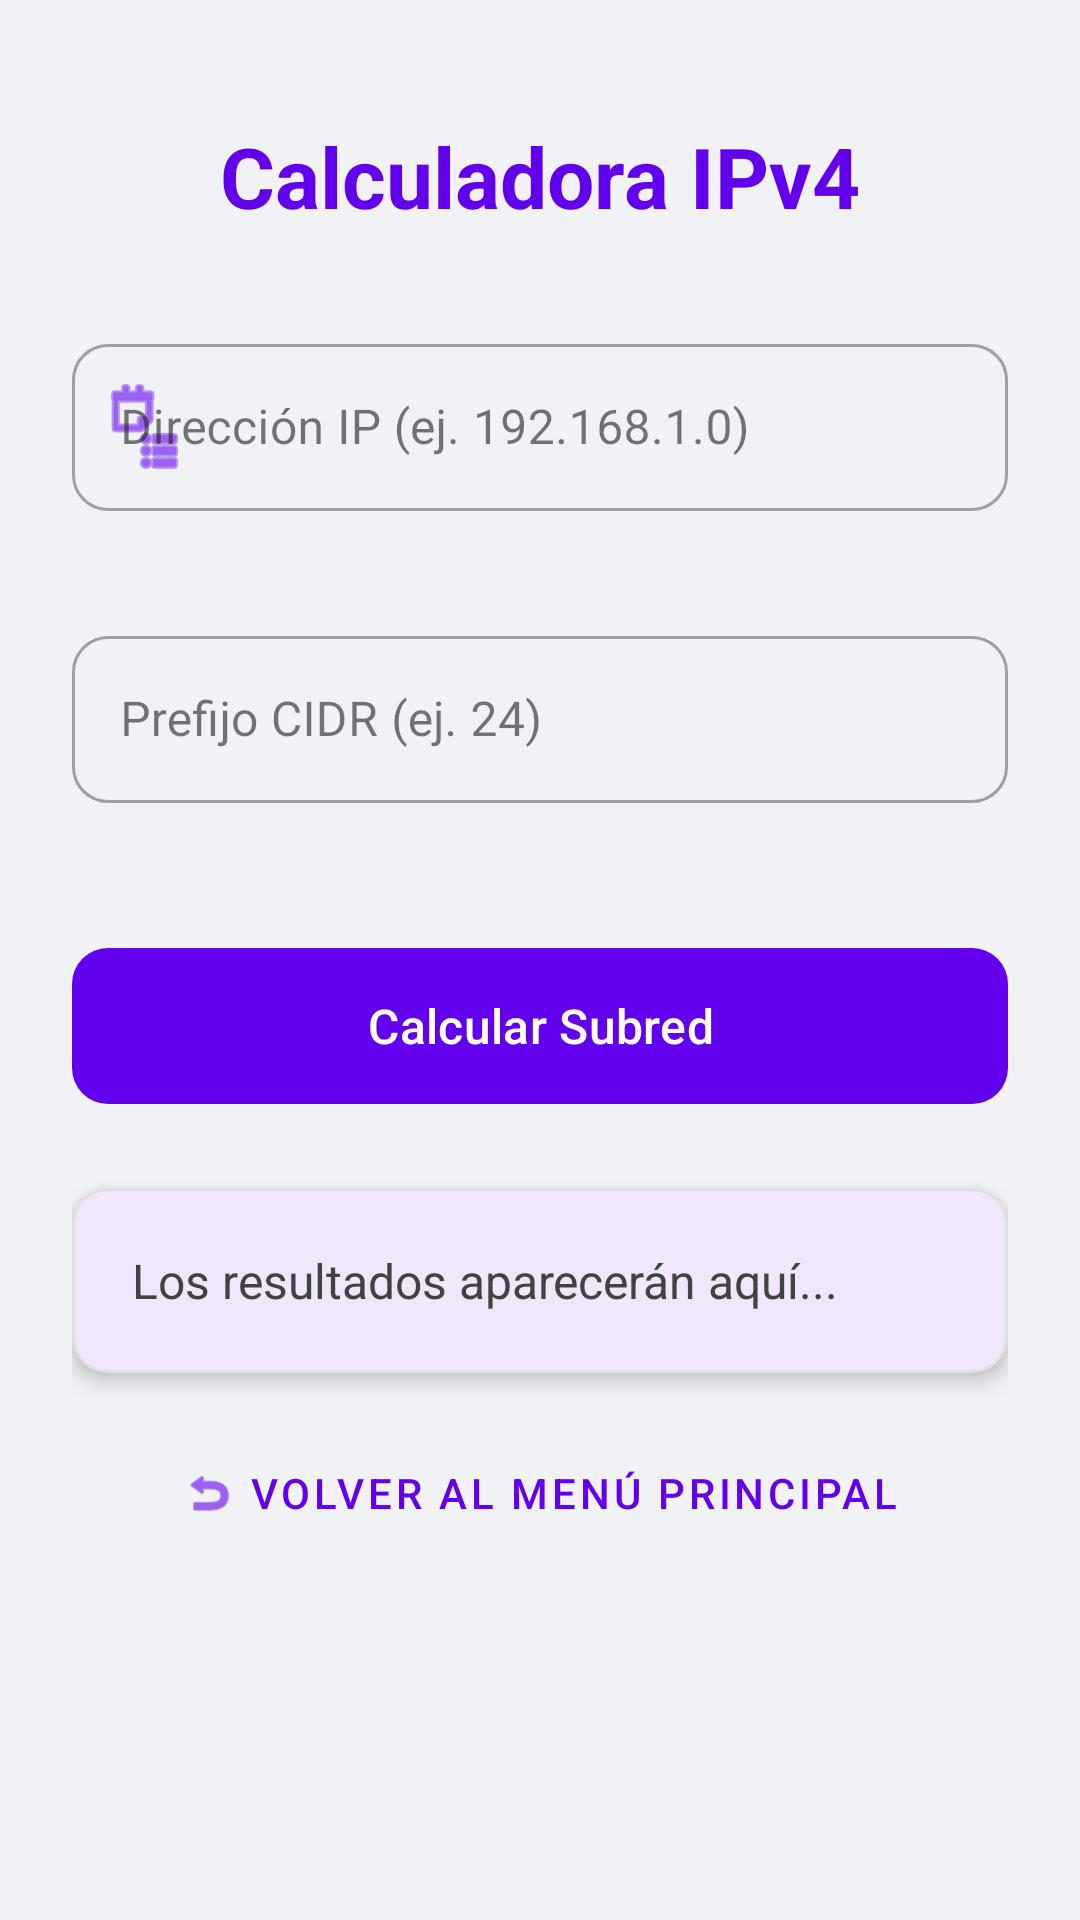

Write the Android layout XML for this screen, with the resource values it uses.
<!-- AndroidManifest.xml: application theme Theme.Redes -->
<!-- res/layout/activity_subnet_calculator.xml -->
<?xml version="1.0" encoding="utf-8"?>
<LinearLayout xmlns:android="http://schemas.android.com/apk/res/android"
    xmlns:app="http://schemas.android.com/apk/res-auto"
    android:layout_width="match_parent"
    android:layout_height="match_parent"
    android:orientation="vertical"
    android:padding="24dp"
    android:gravity="top"
    android:background="#F0F2F5">

    <TextView
        android:layout_width="match_parent"
        android:layout_height="wrap_content"
        android:text="Calculadora IPv4"
        android:textSize="28sp"
        android:textStyle="bold"
        android:textAlignment="center"
        android:layout_marginBottom="32dp"
        android:layout_marginTop="16dp"
        android:textColor="?attr/colorPrimary"/>

    <com.google.android.material.textfield.TextInputLayout
        android:id="@+id/tilIpAddress"
        android:layout_width="match_parent"
        android:layout_height="wrap_content"
        style="@style/Widget.MaterialComponents.TextInputLayout.OutlinedBox"
        android:hint="Dirección IP (ej. 192.168.1.0)"
        android:layout_marginBottom="16dp"
        app:startIconDrawable="@android:drawable/ic_menu_agenda"
        app:startIconTint="?attr/colorPrimary"
        app:errorEnabled="true"
        app:boxCornerRadiusTopStart="12dp"
        app:boxCornerRadiusTopEnd="12dp"
        app:boxCornerRadiusBottomStart="12dp"
        app:boxCornerRadiusBottomEnd="12dp">

        <com.google.android.material.textfield.TextInputEditText
            android:id="@+id/etIpAddress"
            android:layout_width="match_parent"
            android:layout_height="wrap_content"
            android:inputType="phone" />
    </com.google.android.material.textfield.TextInputLayout>

    <com.google.android.material.textfield.TextInputLayout
        android:id="@+id/tilCidr"
        android:layout_width="match_parent"
        android:layout_height="wrap_content"
        style="@style/Widget.MaterialComponents.TextInputLayout.OutlinedBox"
        android:hint="Prefijo CIDR (ej. 24)"
        android:layout_marginBottom="24dp"
        app:errorEnabled="true"
        app:boxCornerRadiusTopStart="12dp"
        app:boxCornerRadiusTopEnd="12dp"
        app:boxCornerRadiusBottomStart="12dp"
        app:boxCornerRadiusBottomEnd="12dp">

        <com.google.android.material.textfield.TextInputEditText
            android:id="@+id/etCidr"
            android:layout_width="match_parent"
            android:layout_height="wrap_content"
            android:inputType="number" />
    </com.google.android.material.textfield.TextInputLayout>

    <com.google.android.material.button.MaterialButton
        android:id="@+id/btnCalcularRes"
        android:layout_width="match_parent"
        android:layout_height="60dp"
        android:text="Calcular Subred"
        android:textSize="16sp"
        app:cornerRadius="12dp"
        android:layout_marginBottom="24dp"/>

    <com.google.android.material.card.MaterialCardView
        android:layout_width="match_parent"
        android:layout_height="wrap_content"
        app:cardCornerRadius="12dp"
        app:cardElevation="4dp"
        app:cardBackgroundColor="#FFFFFF"
        app:strokeWidth="1dp"
        app:strokeColor="#E0E0E0">

        <TextView
            android:id="@+id/tvResultados"
            android:layout_width="match_parent"
            android:layout_height="wrap_content"
            android:text="Los resultados aparecerán aquí..."
            android:textSize="16sp"
            android:textColor="#424242"
            android:padding="20dp"
            android:lineSpacingExtra="6dp"
            android:textIsSelectable="true"/>

    </com.google.android.material.card.MaterialCardView>

    <com.google.android.material.button.MaterialButton
        android:id="@+id/btnVolverCalc"
        style="@style/Widget.MaterialComponents.Button.TextButton"
        android:layout_width="match_parent"
        android:layout_height="wrap_content"
        android:text="Volver al Menú Principal"
        android:layout_marginTop="16dp"
        app:icon="@android:drawable/ic_menu_revert"
        app:iconGravity="textStart" />

</LinearLayout>
<!-- resources referenced by this layout -->
<resources>
  <style name="Theme.Redes" parent="Base.Theme.Redes" />
  <style name="Base.Theme.Redes" parent="Theme.Material3.DayNight.NoActionBar">
          <item name="colorPrimary">@color/purple_500</item>
          <item name="colorOnPrimary">@color/white</item>
  
          <item name="android:windowBackground">#F0F2F5</item>
          <item name="colorSurface">#FFFFFF</item>
      </style>
  <color name="purple_500">#6200EE</color>
  <color name="white">#FFFFFFFF</color>
</resources>
